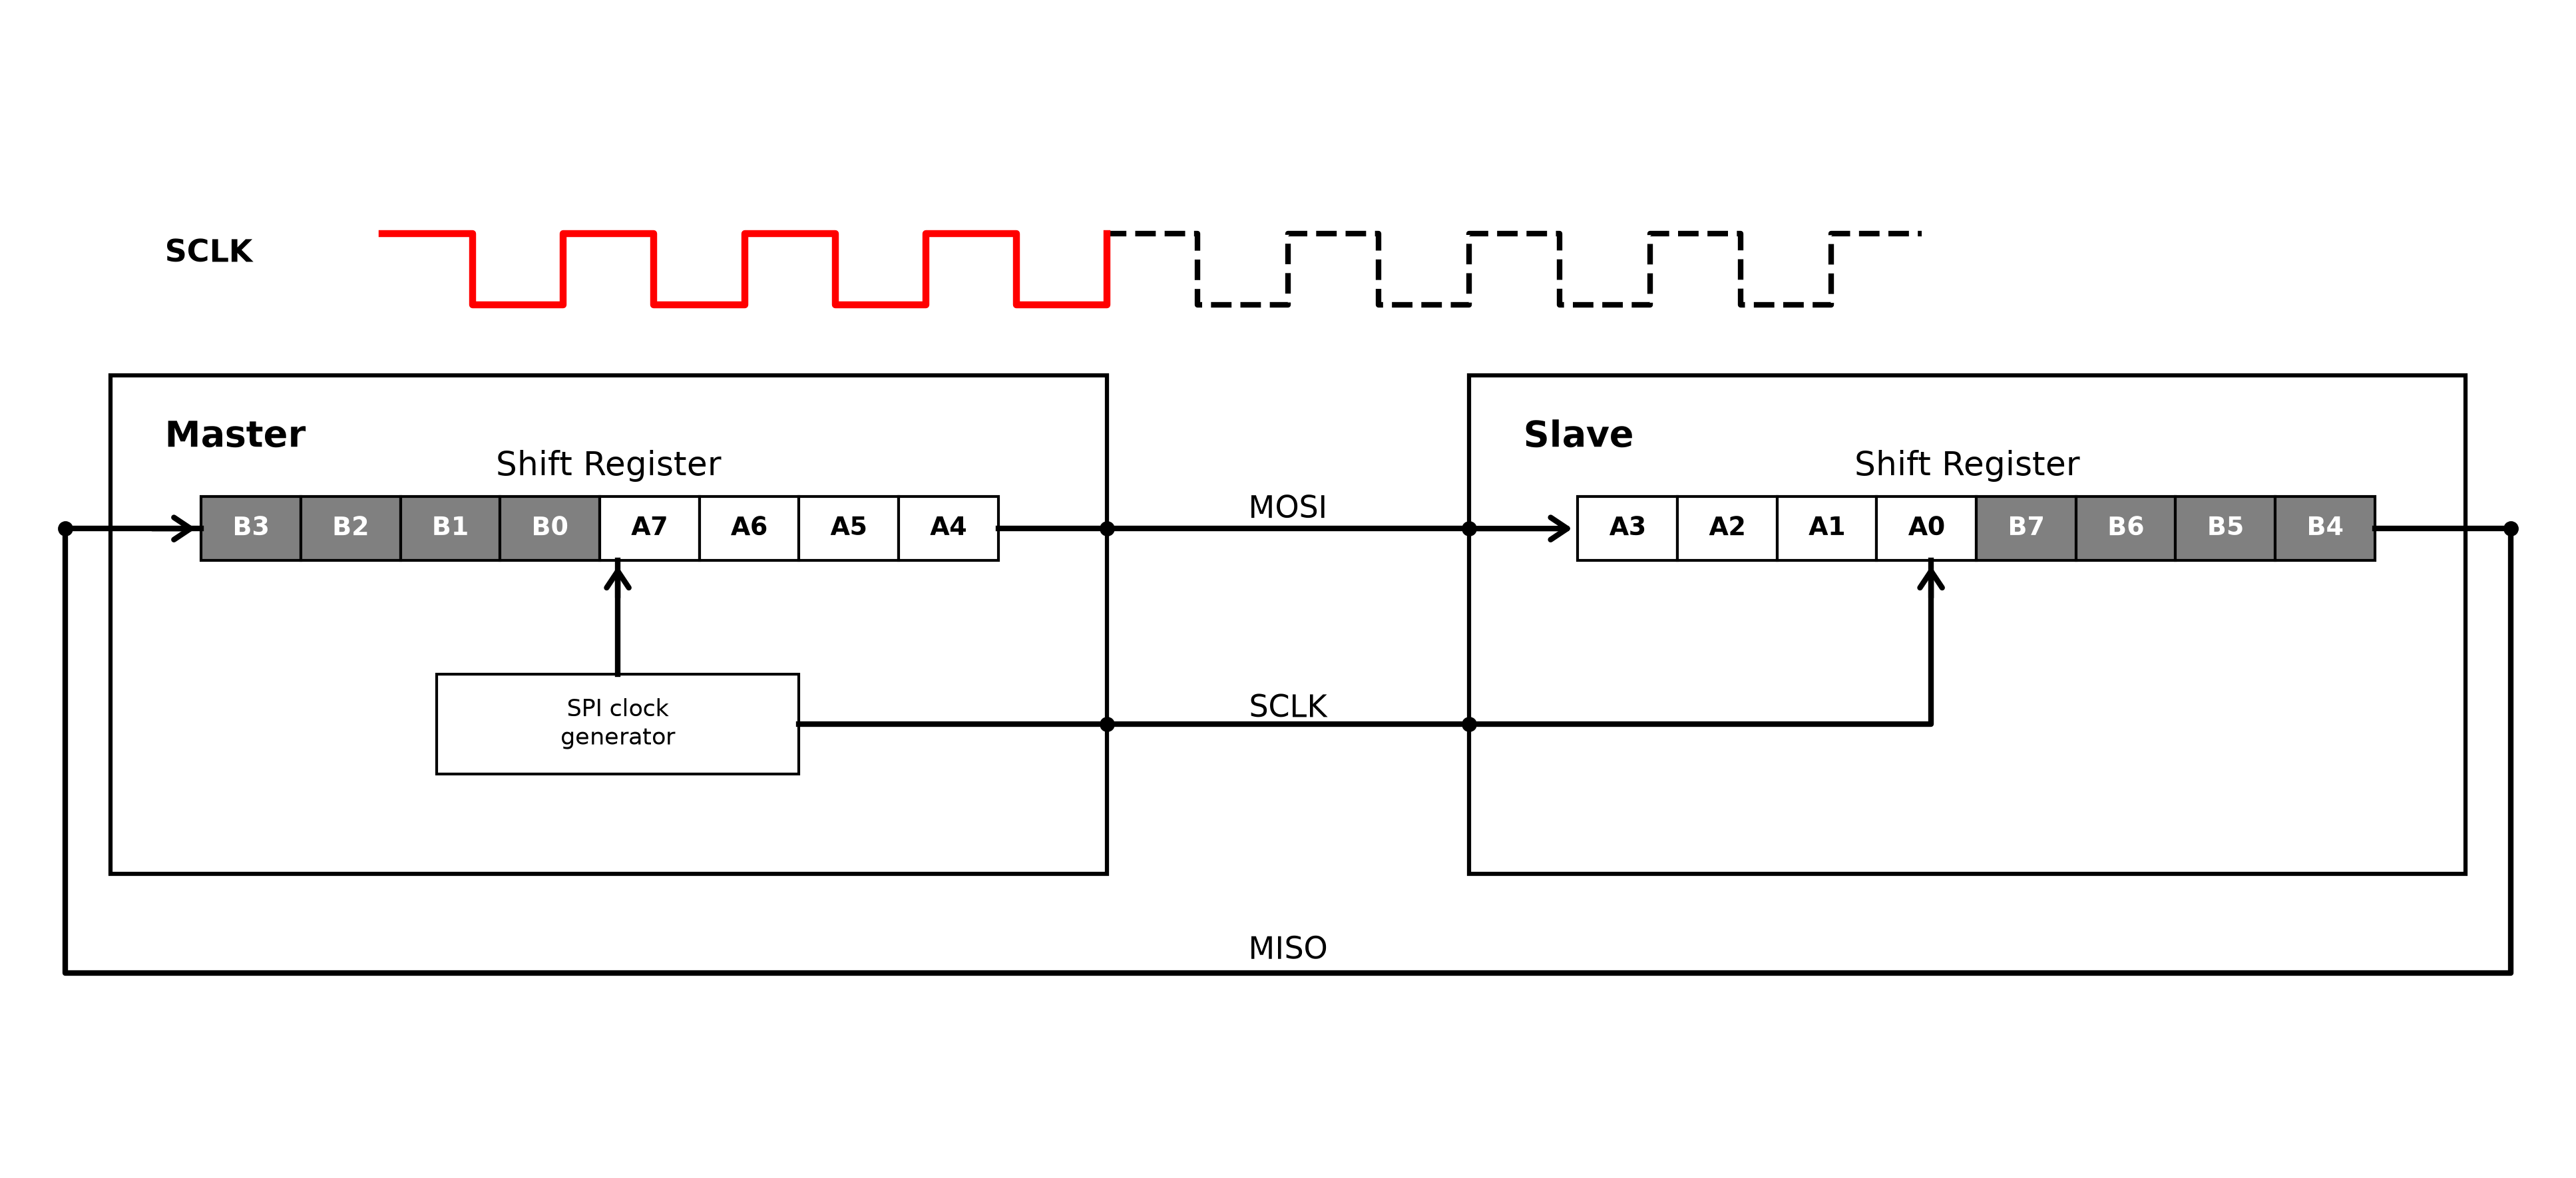

Source code (Python):
import matplotlib.pyplot as plt
from matplotlib import patches
from matplotlib.patches import FancyArrowPatch

# 1. Canvas & Axes Setup
fig, ax = plt.subplots(figsize=(13, 6), dpi=120)
ax.set_xlim(0, 14)
ax.set_ylim(0, 8)
ax.axis("off")

# Color Configuration
arrow_color = "black"

# 2. Master & Slave Outer Containers
# Master Box (Left)
master_box = patches.Rectangle(
    (0.5, 2.0), 5.5, 3.5, facecolor="white", edgecolor="black", linewidth=1.5
)
ax.add_patch(master_box)
ax.text(0.8, 5.0, "Master", fontsize=13, fontweight="bold")
ax.text(3.25, 4.8, "Shift Register", fontsize=12, ha="center")

# Slave Box (Right)
slave_box = patches.Rectangle(
    (8.0, 2.0), 5.5, 3.5, facecolor="white", edgecolor="black", linewidth=1.5
)
ax.add_patch(slave_box)
ax.text(8.3, 5.0, "Slave", fontsize=13, fontweight="bold")
ax.text(10.75, 4.8, "Shift Register", fontsize=12, ha="center")

# 3. Master Internal Components (Shift Register - After 4 Clocks Shift)
# Master Shift Register Cells: B3, B2, B1, B0 (Shifted In) + A7~A4
master_data = [
    ("B3", "gray", "white"),
    ("B2", "gray", "white"),
    ("B1", "gray", "white"),
    ("B0", "gray", "white"),
    ("A7", "white", "black"),
    ("A6", "white", "black"),
    ("A5", "white", "black"),
    ("A4", "white", "black"),
]
for i, (val, bg_color, txt_color) in enumerate(master_data):
    rect = patches.Rectangle(
        (1.0 + i * 0.55, 4.2), 0.55, 0.45, facecolor=bg_color, edgecolor="black"
    )
    ax.add_patch(rect)
    ax.text(
        1.275 + i * 0.55,
        4.425,
        val,
        ha="center",
        va="center",
        fontsize=9,
        fontweight="bold",
        color=txt_color,
    )

# SPI Clock Generator (Master Internal)
clock_gen = patches.Rectangle(
    (2.3, 2.7), 2.0, 0.7, facecolor="white", edgecolor="black"
)
ax.add_patch(clock_gen)
ax.text(3.3, 3.05, "SPI clock\ngenerator", ha="center", va="center", fontsize=8.5)

# 4. Slave Internal Components (Shift Register - After 4 Clocks Shift)
# Slave Shift Register Cells: A3, A2, A1, A0 (Shifted In) + B7~B4
slave_data = [
    ("A3", "white", "black"),
    ("A2", "white", "black"),
    ("A1", "white", "black"),
    ("A0", "white", "black"),
    ("B7", "gray", "white"),
    ("B6", "gray", "white"),
    ("B5", "gray", "white"),
    ("B4", "gray", "white"),
]
for i, (val, bg_color, txt_color) in enumerate(slave_data):
    rect = patches.Rectangle(
        (8.6 + i * 0.55, 4.2), 0.55, 0.45, facecolor=bg_color, edgecolor="black"
    )
    ax.add_patch(rect)
    ax.text(
        8.875 + i * 0.55,
        4.425,
        val,
        ha="center",
        va="center",
        fontsize=9,
        fontweight="bold",
        color=txt_color,
    )

# 5. Interconnection Bus Lines & Routing
# Line A: Clock Generator -> Master Shift Register Internal Input
ax.plot([3.3, 3.3], [3.4, 4.2], color=arrow_color, lw=2)
arrow_clk_master = FancyArrowPatch(
    (3.3, 3.9),
    (3.3, 4.2),
    arrowstyle="->,head_width=4,head_length=6",
    color=arrow_color,
    lw=2,
)
ax.add_patch(arrow_clk_master)

# Line B: MOSI Line (Master Shift Out -> Slave Shift In)
ax.plot([5.4, 6.0], [4.425, 4.425], color=arrow_color, lw=2)
ax.plot([6.0, 8.0], [4.425, 4.425], color=arrow_color, lw=2)
arrow_mosi_in = FancyArrowPatch(
    (8.0, 4.425),
    (8.6, 4.425),
    arrowstyle="->,head_width=4,head_length=6",
    color=arrow_color,
    lw=2,
)
ax.add_patch(arrow_mosi_in)

# Line C: SCLK Line (Clock Gen -> Slave B4 Shift Register Input)
ax.plot([4.3, 6.0], [3.05, 3.05], color=arrow_color, lw=2)
ax.plot([6.0, 8.0], [3.05, 3.05], color=arrow_color, lw=2)
ax.plot([8.0, 10.55, 10.55], [3.05, 3.05, 4.2], color=arrow_color, lw=2)
arrow_sclk_in = FancyArrowPatch(
    (10.55, 3.9),
    (10.55, 4.2),
    arrowstyle="->,head_width=4,head_length=6",
    color=arrow_color,
    lw=2,
)
ax.add_patch(arrow_sclk_in)

# Line D: MISO Outer Feedback Loop (Slave B0 Out -> Master A7 In)
ax.plot(
    [13.0, 13.75, 13.75, 0.25, 0.25, 1.0],
    [4.425, 4.425, 1.3, 1.3, 4.425, 4.425],
    color=arrow_color,
    lw=2,
)
arrow_miso_in = FancyArrowPatch(
    (0.7, 4.425),
    (1.0, 4.425),
    arrowstyle="->,head_width=4,head_length=6",
    color=arrow_color,
    lw=2,
)
ax.add_patch(arrow_miso_in)

# Junction Dots on Signal Paths
dots_x = [6.0, 6.0, 8.0, 8.0, 13.75, 0.25]
dots_y = [4.425, 3.05, 4.425, 3.05, 4.425, 4.425]
ax.scatter(dots_x, dots_y, color="black", s=20, zorder=5)

# 6. Bus Text Labels
ax.text(7.0, 4.5, "MOSI", fontsize=11, ha="center")
ax.text(7.0, 3.1, "SCLK", fontsize=11, ha="center")
ax.text(7.0, 1.4, "MISO", fontsize=11, ha="center")

# 7. SCLK Clock Waveform (Highlighted First 4 Clock Cycles)
ax.text(0.8, 6.3, "SCLK", fontsize=11, fontweight="bold")
clock_x = [
    2.0,
    2.5,
    2.5,
    3.0,
    3.0,
    3.5,
    3.5,
    4.0,
    4.0,
    4.5,
    4.5,
    5.0,
    5.0,
    5.5,
    5.5,
    6.0,
    6.0,
    6.5,
    6.5,
    7.0,
    7.0,
    7.5,
    7.5,
    8.0,
    8.0,
    8.5,
    8.5,
    9.0,
    9.0,
    9.5,
    9.5,
    10.0,
    10.0,
    10.5,
]
clock_y = [
    6.5,
    6.5,
    6.0,
    6.0,
    6.5,
    6.5,
    6.0,
    6.0,
    6.5,
    6.5,
    6.0,
    6.0,
    6.5,
    6.5,
    6.0,
    6.0,
    6.5,
    6.5,
    6.0,
    6.0,
    6.5,
    6.5,
    6.0,
    6.0,
    6.5,
    6.5,
    6.0,
    6.0,
    6.5,
    6.5,
    6.0,
    6.0,
    6.5,
    6.5,
]
ax.plot(clock_x, clock_y, color="black", linestyle="--", linewidth=2)
ax.plot(clock_x[0:17], clock_y[0:17], color="red", linewidth=2.5)

# 8. Render & Save Figure
plt.tight_layout()
plt.savefig("spi-behind-the-scene-4.png", format="png", bbox_inches="tight", dpi=300)
